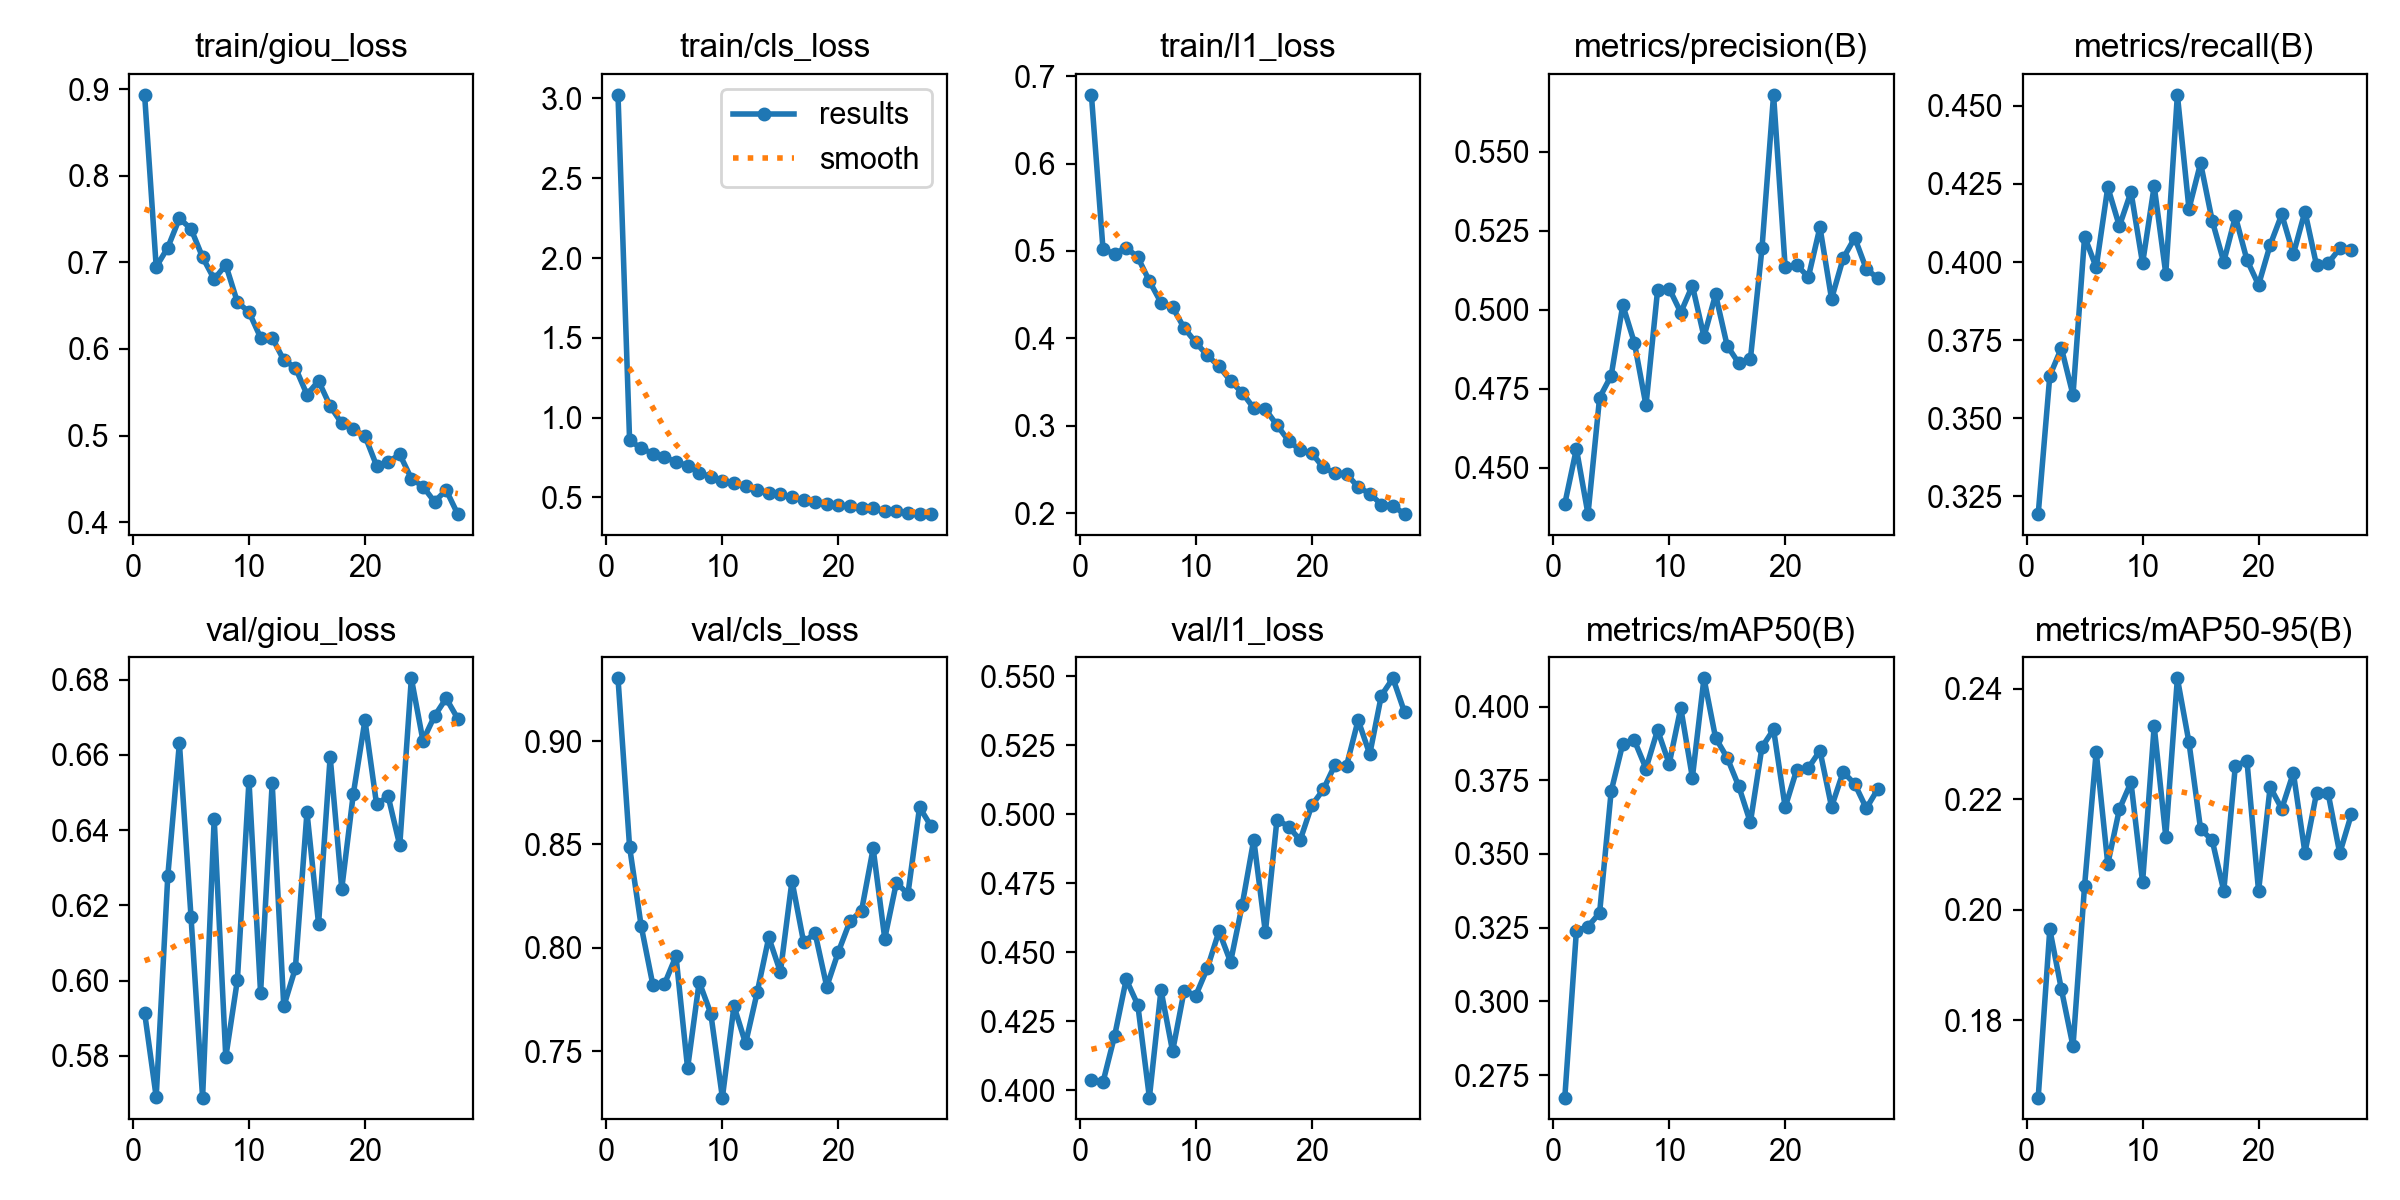

Source data for this figure (header and first rows):
epoch, time, train/giou_loss, train/cls_loss, train/l1_loss, metrics/precision(B), metrics/recall(B), metrics/mAP50(B), metrics/mAP50-95(B), val/giou_loss, val/cls_loss, val/l1_loss, lr/pg0, lr/pg1, lr/pg2, lr/pg3, lr/pg4, lr/pg5, lr/pg6, lr/pg7
1, 953.5, 0.8934, 3.023, 0.6786, 0.4387, 0.3193, 0.2674, 0.166, 0.5915, 0.9304, 0.4038, 0.009993, 0.003331, 0.009993, 0.003331, 0.009993, 0.003331, 0.009993, 0.003331
2, 1761, 0.6947, 0.8562, 0.5022, 0.456, 0.3636, 0.3239, 0.1965, 0.5691, 0.8488, 0.4029, 0.01979, 0.006598, 0.01979, 0.006598, 0.01979, 0.006598, 0.01979, 0.006598
3, 2523, 0.717, 0.8088, 0.4966, 0.4354, 0.3725, 0.3254, 0.1856, 0.6278, 0.8105, 0.4197, 0.0294, 0.0098, 0.0294, 0.0098, 0.0294, 0.0098, 0.0294, 0.0098
4, 3288, 0.7507, 0.7738, 0.5038, 0.4722, 0.3574, 0.33, 0.1752, 0.6632, 0.7822, 0.4401, 0.02911, 0.009703, 0.02911, 0.009703, 0.02911, 0.009703, 0.02911, 0.009703
5, 4046, 0.7387, 0.7498, 0.4928, 0.4792, 0.4082, 0.3713, 0.2044, 0.617, 0.7824, 0.4309, 0.02881, 0.009604, 0.02881, 0.009604, 0.02881, 0.009604, 0.02881, 0.009604
6, 4795, 0.7059, 0.724, 0.4655, 0.5015, 0.3983, 0.3874, 0.2286, 0.5689, 0.796, 0.3973, 0.02851, 0.009505, 0.02851, 0.009505, 0.02851, 0.009505, 0.02851, 0.009505
7, 5562, 0.6806, 0.6975, 0.4409, 0.4896, 0.4239, 0.3885, 0.2083, 0.643, 0.7417, 0.4363, 0.02822, 0.009406, 0.02822, 0.009406, 0.02822, 0.009406, 0.02822, 0.009406
8, 6319, 0.697, 0.6539, 0.4355, 0.4698, 0.4115, 0.379, 0.2182, 0.5796, 0.7835, 0.4141, 0.02792, 0.009307, 0.02792, 0.009307, 0.02792, 0.009307, 0.02792, 0.009307
9, 7087, 0.6541, 0.6284, 0.4118, 0.5062, 0.4224, 0.392, 0.2231, 0.6001, 0.7682, 0.4361, 0.02762, 0.009208, 0.02762, 0.009208, 0.02762, 0.009208, 0.02762, 0.009208
10, 7837, 0.6426, 0.6048, 0.3953, 0.5067, 0.3996, 0.3805, 0.205, 0.6531, 0.7275, 0.4343, 0.02733, 0.009109, 0.02733, 0.009109, 0.02733, 0.009109, 0.02733, 0.009109
11, 8599, 0.6131, 0.5891, 0.3804, 0.4991, 0.4243, 0.3995, 0.2333, 0.5968, 0.7718, 0.4442, 0.02703, 0.00901, 0.02703, 0.00901, 0.02703, 0.00901, 0.02703, 0.00901
12, 9366, 0.6132, 0.5694, 0.3681, 0.5077, 0.3963, 0.3759, 0.2132, 0.6525, 0.7537, 0.4576, 0.02673, 0.008911, 0.02673, 0.008911, 0.02673, 0.008911, 0.02673, 0.008911
13, 10130, 0.587, 0.5448, 0.3513, 0.4915, 0.4535, 0.4096, 0.2419, 0.5932, 0.7784, 0.4464, 0.02644, 0.008812, 0.02644, 0.008812, 0.02644, 0.008812, 0.02644, 0.008812
14, 10879, 0.5784, 0.5273, 0.3378, 0.5049, 0.417, 0.3894, 0.2303, 0.6033, 0.805, 0.4671, 0.02614, 0.008713, 0.02614, 0.008713, 0.02614, 0.008713, 0.02614, 0.008713
15, 11522, 0.5474, 0.5197, 0.3201, 0.4886, 0.4317, 0.3826, 0.2146, 0.6448, 0.7883, 0.4908, 0.02584, 0.008614, 0.02584, 0.008614, 0.02584, 0.008614, 0.02584, 0.008614
16, 11914, 0.563, 0.499, 0.3189, 0.4831, 0.4133, 0.3729, 0.2126, 0.615, 0.8324, 0.4572, 0.02555, 0.008515, 0.02555, 0.008515, 0.02555, 0.008515, 0.02555, 0.008515
17, 12304, 0.534, 0.486, 0.3007, 0.4843, 0.4001, 0.3607, 0.2034, 0.6595, 0.8028, 0.498, 0.02525, 0.008416, 0.02525, 0.008416, 0.02525, 0.008416, 0.02525, 0.008416
18, 12694, 0.514, 0.4738, 0.2829, 0.5194, 0.4146, 0.3862, 0.2261, 0.6244, 0.8069, 0.4955, 0.02495, 0.008317, 0.02495, 0.008317, 0.02495, 0.008317, 0.02495, 0.008317
19, 13081, 0.507, 0.4577, 0.272, 0.568, 0.4007, 0.3922, 0.227, 0.6497, 0.7812, 0.4906, 0.02465, 0.008218, 0.02465, 0.008218, 0.02465, 0.008218, 0.02465, 0.008218
20, 13472, 0.4996, 0.4511, 0.2686, 0.5135, 0.3927, 0.3659, 0.2034, 0.6692, 0.798, 0.5032, 0.02436, 0.008119, 0.02436, 0.008119, 0.02436, 0.008119, 0.02436, 0.008119
21, 13860, 0.4653, 0.4433, 0.2522, 0.5142, 0.4055, 0.3786, 0.2222, 0.6469, 0.8128, 0.5089, 0.02406, 0.00802, 0.02406, 0.00802, 0.02406, 0.00802, 0.02406, 0.00802
22, 14250, 0.4694, 0.4361, 0.2458, 0.5103, 0.4153, 0.3792, 0.2183, 0.649, 0.818, 0.5179, 0.02376, 0.007921, 0.02376, 0.007921, 0.02376, 0.007921, 0.02376, 0.007921
23, 14642, 0.4783, 0.4306, 0.2449, 0.5261, 0.4025, 0.385, 0.2248, 0.636, 0.8481, 0.5175, 0.02347, 0.007822, 0.02347, 0.007822, 0.02347, 0.007822, 0.02347, 0.007822
24, 15032, 0.4503, 0.4159, 0.2298, 0.5035, 0.4162, 0.366, 0.2103, 0.6804, 0.8045, 0.5341, 0.02317, 0.007723, 0.02317, 0.007723, 0.02317, 0.007723, 0.02317, 0.007723
25, 15422, 0.4411, 0.4147, 0.2224, 0.5163, 0.399, 0.3778, 0.2211, 0.6638, 0.8314, 0.5217, 0.02287, 0.007624, 0.02287, 0.007624, 0.02287, 0.007624, 0.02287, 0.007624
26, 15812, 0.4236, 0.4013, 0.2099, 0.5228, 0.3996, 0.3737, 0.2211, 0.6703, 0.8261, 0.543, 0.02258, 0.007525, 0.02258, 0.007525, 0.02258, 0.007525, 0.02258, 0.007525
27, 16203, 0.4371, 0.3971, 0.2085, 0.5129, 0.4044, 0.3655, 0.2102, 0.675, 0.868, 0.5492, 0.02228, 0.007426, 0.02228, 0.007426, 0.02228, 0.007426, 0.02228, 0.007426
28, 16594, 0.4093, 0.3949, 0.1989, 0.51, 0.404, 0.3721, 0.2173, 0.6696, 0.8588, 0.5369, 0.02198, 0.007327, 0.02198, 0.007327, 0.02198, 0.007327, 0.02198, 0.007327
